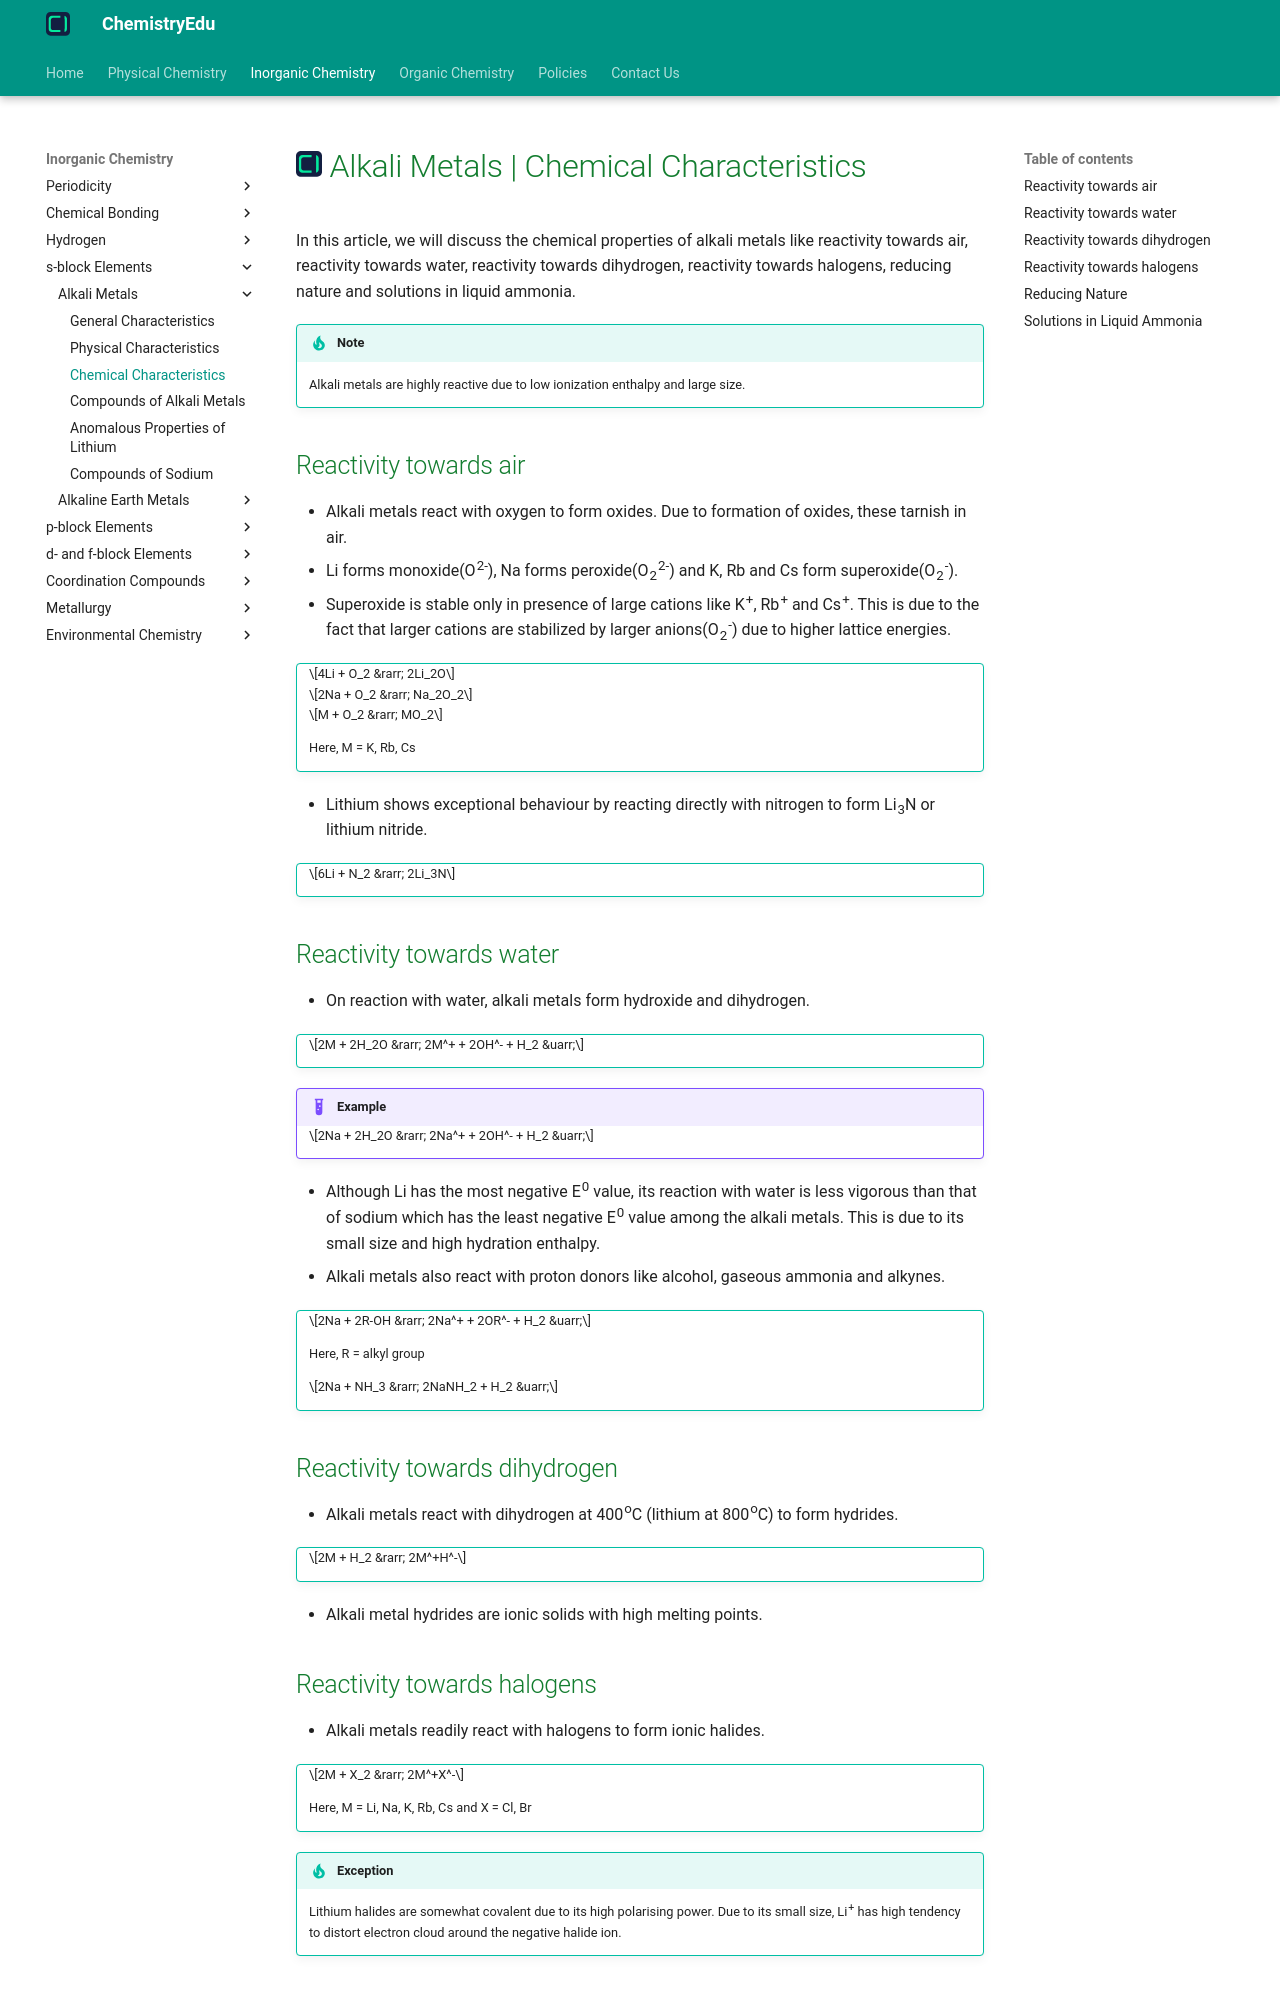

repository: KingChampion36/chemistryedu · page: inorganic-chemistry/s-block-elements/alkali-metals/chemical-characteristics/index.html · generator: mkdocs

---
title: Alkali Metals | Chemical Characteristics
description: Alkali metals are highly reactive due to low ionization enthalpy and large size.
---

# [![ChemistryEdu Logo](../../../images/favicon.svg){ align=left, width=3.8% }](../../../index.md)  Alkali Metals | Chemical Characteristics

In this article, we will discuss the chemical properties of alkali metals like reactivity towards air, reactivity towards water, reactivity towards dihydrogen, reactivity towards halogens, reducing nature and solutions in liquid ammonia.

!!! tip "Note"

    Alkali metals are highly reactive due to low ionization enthalpy and large size.

## Reactivity towards air

* Alkali metals react with oxygen to form oxides. Due to formation of oxides, these tarnish in air.
* Li forms monoxide(O<sup>2-</sup>), Na forms peroxide(O<sub>2</sub><sup>2-</sup>) and K, Rb and Cs form superoxide(O<sub>2</sub><sup>-</sup>).
* Superoxide is stable only in presence of large cations like K<sup>+</sup>, Rb<sup>+</sup> and Cs<sup>+</sup>. This is due to the fact that larger cations are stabilized by larger anions(O<sub>2</sub><sup>-</sup>) due to higher lattice energies.

!!! tip ""

    $$4Li + O_2 &rarr; 2Li_2O$$

    $$2Na + O_2 &rarr; Na_2O_2$$

    $$M + O_2 &rarr; MO_2$$

    Here, M = K, Rb, Cs

* Lithium shows exceptional behaviour by reacting directly with nitrogen to form Li<sub>3</sub>N or lithium nitride.

!!! tip ""

    $$6Li + N_2 &rarr; 2Li_3N$$

## Reactivity towards water

* On reaction with water, alkali metals form hydroxide and dihydrogen.

!!! tip ""

    $$2M + 2H_2O &rarr; 2M^+ + 2OH^- + H_2 &uarr;$$

!!! example "Example"

    $$2Na + 2H_2O &rarr; 2Na^+ + 2OH^- + H_2 &uarr;$$

* Although Li has the most negative E<sup>0</sup> value, its reaction with water is less vigorous than that of sodium which has the least negative E<sup>0</sup> value among the alkali metals. This is due to its small size and high hydration enthalpy.
* Alkali metals also react with proton donors like alcohol, gaseous ammonia and alkynes.

!!! tip ""

    $$2Na + 2R-OH &rarr; 2Na^+ + 2OR^- + H_2 &uarr;$$

    Here, R = alkyl group

    $$2Na + NH_3 &rarr; 2NaNH_2 + H_2 &uarr;$$

## Reactivity towards dihydrogen

* Alkali metals react with dihydrogen at 400<sup>o</sup>C (lithium at 800<sup>o</sup>C) to form hydrides.

!!! tip ""

    $$2M + H_2 &rarr; 2M^+H^-$$

* Alkali metal hydrides are ionic solids with high melting points.

## Reactivity towards halogens

* Alkali metals readily react with halogens to form ionic halides.

!!! tip ""

    $$2M + X_2 &rarr; 2M^+X^-$$

    Here, M = Li, Na, K, Rb, Cs and X = Cl, Br

!!! tip "Exception"

    Lithium halides are somewhat covalent due to its high polarising power. Due to its small size, Li<sup>+</sup> has high tendency to distort electron cloud around the negative halide ion.
